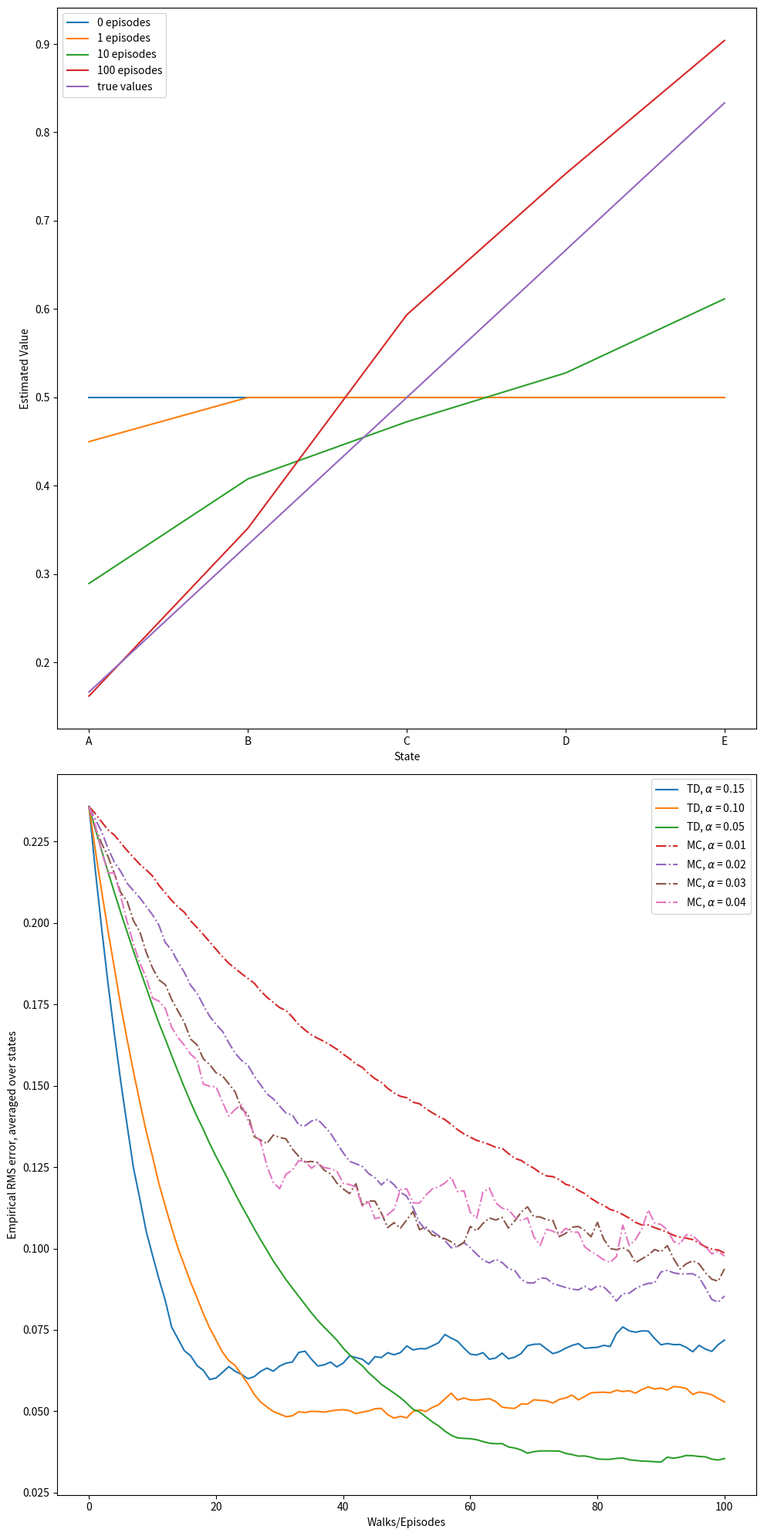

Write the Python code that produced this figure.
import numpy as np
import matplotlib
matplotlib.use('Agg')
import matplotlib.pyplot as plt
from tqdm import tqdm

# 0 is the left terminal state
# 6 is the right terminal state
# 1 ... 5 represents A ... E
VALUES = np.zeros(7)
VALUES[1:6] = 0.5
# For convenience, we assume all rewards are 0
# and the left terminal state has value 0, the right terminal state has value 1
# This trick has been used in Gambler's Problem
VALUES[6] = 1

# set up true state values
TRUE_VALUE = np.zeros(7)
TRUE_VALUE[1:6] = np.arange(1, 6) / 6.0
TRUE_VALUE[6] = 1

ACTION_LEFT = 0
ACTION_RIGHT = 1

# @values: current states value, will be updated if @batch is False
# @alpha: step size
# @batch: whether to update @values
def temporal_difference(values, alpha=0.1, batch=False):
    state = 3
    trajectory = [state]
    rewards = [0]
    while True:
        old_state = state
        if np.random.binomial(1, 0.5) == ACTION_LEFT:
            state -= 1
        else:
            state += 1
        # Assume all rewards are 0
        reward = 0
        trajectory.append(state)
        # TD update
        if not batch:
            values[old_state] += alpha * (reward + values[state] - values[old_state])
        if state == 6 or state == 0:
            break
        rewards.append(reward)
    return trajectory, rewards

# @values: current states value, will be updated if @batch is False
# @alpha: step size
# @batch: whether to update @values
def monte_carlo(values, alpha=0.1, batch=False):
    state = 3
    trajectory = [state]

    # if end up with left terminal state, all returns are 0
    # if end up with right terminal state, all returns are 1
    while True:
        if np.random.binomial(1, 0.5) == ACTION_LEFT:
            state -= 1
        else:
            state += 1
        trajectory.append(state)
        if state == 6:
            returns = 1.0
            break
        elif state == 0:
            returns = 0.0
            break

    if not batch:
        for state_ in trajectory[:-1]:
            # MC update
            values[state_] += alpha * (returns - values[state_])
    return trajectory, [returns] * (len(trajectory) - 1)

# Example 6.2 left
def compute_state_value():
    episodes = [0, 1, 10, 100]
    current_values = np.copy(VALUES)
    plt.figure(1)
    for i in range(episodes[-1] + 1):
        if i in episodes:
            plt.plot(("A", "B", "C", "D", "E"), current_values[1:6], label=str(i) + ' episodes')
        temporal_difference(current_values)
    plt.plot(("A", "B", "C", "D", "E"), TRUE_VALUE[1:6], label='true values')
    plt.xlabel('State')
    plt.ylabel('Estimated Value')
    plt.legend()

# Example 6.2 right
def rms_error():
    # Same alpha value can appear in both arrays
    td_alphas = [0.15, 0.1, 0.05]
    mc_alphas = [0.01, 0.02, 0.03, 0.04]
    episodes = 100 + 1
    runs = 100
    for i, alpha in enumerate(td_alphas + mc_alphas):
        total_errors = np.zeros(episodes)
        if i < len(td_alphas):
            method = 'TD'
            linestyle = 'solid'
        else:
            method = 'MC'
            linestyle = 'dashdot'
        for r in tqdm(range(runs)):
            errors = []
            current_values = np.copy(VALUES)
            for i in range(0, episodes):
                errors.append(np.sqrt(np.sum(np.power(TRUE_VALUE - current_values, 2)) / 5.0))
                if method == 'TD':
                    temporal_difference(current_values, alpha=alpha)
                else:
                    monte_carlo(current_values, alpha=alpha)
            total_errors += np.asarray(errors)
        total_errors /= runs
        plt.plot(total_errors, linestyle=linestyle, label=method + ', $\\alpha$ = %.02f' % (alpha))
    plt.xlabel('Walks/Episodes')
    plt.ylabel('Empirical RMS error, averaged over states')
    plt.legend()

# Figure 6.2
# @method: 'TD' or 'MC'
def batch_updating(method, episodes, alpha=0.001):
    # perform 100 independent runs
    runs = 100
    total_errors = np.zeros(episodes)
    for r in tqdm(range(0, runs)):
        current_values = np.copy(VALUES)
        current_values[1:6] = -1
        errors = []
        # track shown trajectories and reward/return sequences
        trajectories = []
        rewards = []
        for ep in range(episodes):
            if method == 'TD':
                trajectory_, rewards_ = temporal_difference(current_values, batch=True)
            else:
                trajectory_, rewards_ = monte_carlo(current_values, batch=True)
            trajectories.append(trajectory_)
            rewards.append(rewards_)
            while True:
                # keep feeding our algorithm with trajectories seen so far until state value function converges
                updates = np.zeros(7)
                for trajectory_, rewards_ in zip(trajectories, rewards):
                    for i in range(0, len(trajectory_) - 1):
                        if method == 'TD':
                            updates[trajectory_[i]] += rewards_[i] + current_values[trajectory_[i + 1]] - current_values[trajectory_[i]]
                        else:
                            updates[trajectory_[i]] += rewards_[i] - current_values[trajectory_[i]]
                updates *= alpha
                if np.sum(np.abs(updates)) < 1e-3:
                    break
                # perform batch updating
                current_values += updates
            # calculate rms error
            errors.append(np.sqrt(np.sum(np.power(current_values - TRUE_VALUE, 2)) / 5.0))
        total_errors += np.asarray(errors)
    total_errors /= runs
    return total_errors

def example_6_2():
    plt.figure(figsize=(10, 20))
    plt.subplot(2, 1, 1)
    compute_state_value()

    plt.subplot(2, 1, 2)
    rms_error()
    plt.tight_layout()

    plt.savefig('professor_example_6_2.png')
    plt.close()

if __name__ == '__main__':
    example_6_2()
